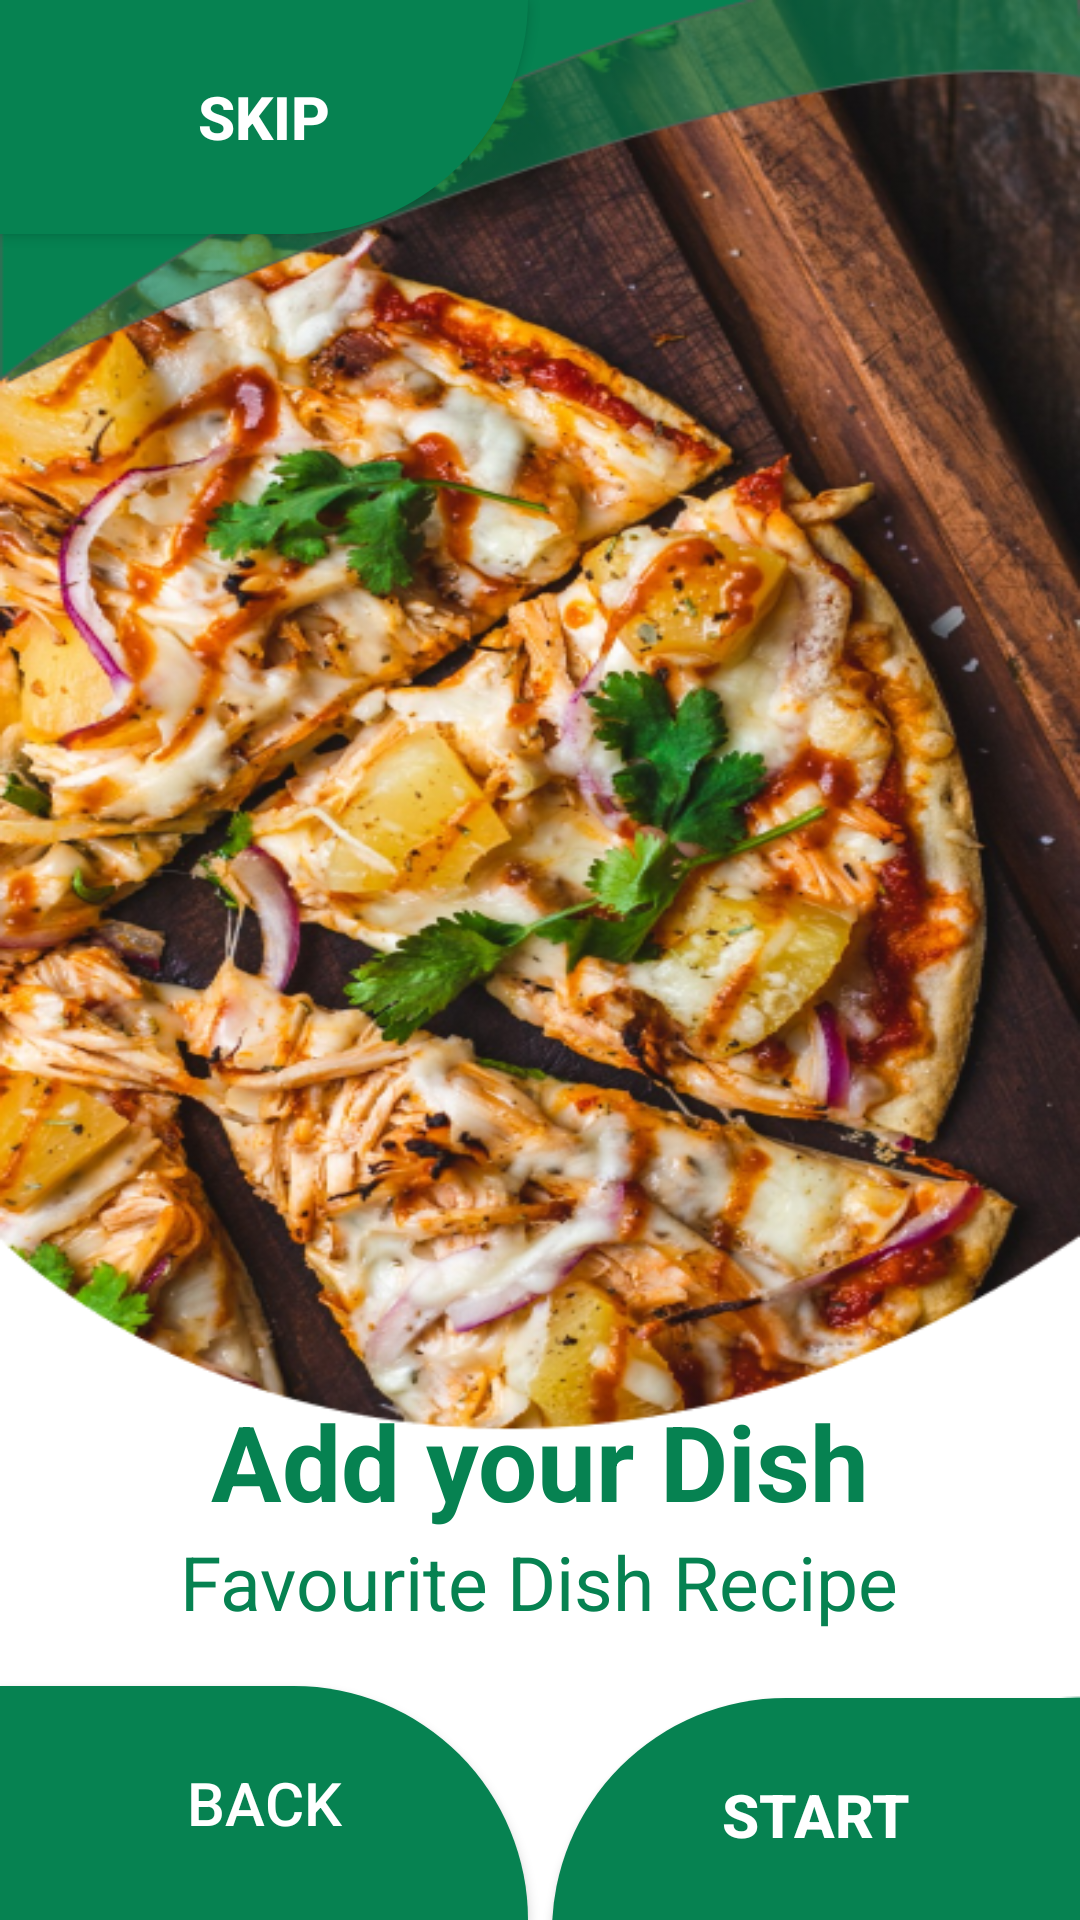

Android layout source for this screen:
<!-- AndroidManifest.xml: application theme Theme.Lovify -->
<!-- res/layout/activity_splash_screen03.xml -->
<?xml version="1.0" encoding="utf-8"?>
<androidx.constraintlayout.widget.ConstraintLayout xmlns:android="http://schemas.android.com/apk/res/android"
    xmlns:app="http://schemas.android.com/apk/res-auto"
    xmlns:tools="http://schemas.android.com/tools"
    android:background="@drawable/imagefood3"
    android:layout_width="match_parent"
    android:layout_height="match_parent"
    tools:context=".SplashScreen03">

    <androidx.constraintlayout.widget.Guideline
        android:id="@+id/txtskipBottomGuide"
        android:layout_width="wrap_content"
        android:layout_height="wrap_content"
        android:orientation="horizontal"
        app:layout_constraintGuide_percent="0.13"/>


    <Button
        android:id="@+id/btnSkip"
        android:layout_width="176dp"
        android:layout_height="78dp"
        android:background="@drawable/skipbution"
        android:text="Skip"
        android:textColor="@color/white"
        android:textSize="20sp"
        android:textStyle="bold"
        app:layout_constraintBottom_toTopOf="@id/txtskipBottomGuide"
        app:layout_constraintEnd_toEndOf="parent"
        app:layout_constraintHorizontal_bias="0.0"
        app:layout_constraintStart_toStartOf="parent"
        app:layout_constraintTop_toTopOf="parent"
        app:layout_constraintVertical_bias="0.0" />

    <androidx.constraintlayout.widget.Guideline
        android:id="@+id/txtmsg03topguide"
        android:layout_width="wrap_content"
        android:layout_height="wrap_content"
        android:orientation="horizontal"
        app:layout_constraintGuide_percent="0.7"/>

    <TextView
        android:id="@+id/txtMsg03"
        android:layout_width="wrap_content"
        android:layout_height="wrap_content"
        android:layout_marginTop="548dp"
        android:text="Add your Dish"
        android:textColor="@color/green"
        android:textSize="35dp"
        android:textStyle="bold"
        app:layout_constraintBottom_toTopOf="@+id/txtdesc03"
        app:layout_constraintEnd_toEndOf="parent"
        app:layout_constraintStart_toStartOf="parent"
        app:layout_constraintVertical_bias="0.022" />

    <TextView
        android:id="@+id/txtdesc03"
        android:layout_width="wrap_content"
        android:layout_height="wrap_content"
        android:layout_marginBottom="96dp"
        android:text="Favourite Dish Recipe"
        android:textColor="@color/green"
        android:textSize="25dp"
        app:layout_constraintBottom_toBottomOf="parent"
        app:layout_constraintEnd_toEndOf="parent"
        app:layout_constraintHorizontal_bias="0.497"
        app:layout_constraintStart_toStartOf="parent" />

    <androidx.constraintlayout.widget.Guideline
        android:id="@+id/txtbacktopGuide"
        android:layout_width="wrap_content"
        android:layout_height="wrap_content"
        android:orientation="horizontal"
        app:layout_constraintGuide_percent="0.89"/>

    <Button
        android:id="@+id/btnBack"
        android:layout_width="176dp"
        android:layout_height="78dp"
        android:background="@drawable/backbutton"
        android:text="Back"
        android:textColor="@color/white"
        android:textSize="20sp"
        app:layout_constraintStart_toStartOf="parent"
        app:layout_constraintBottom_toBottomOf="parent"
        tools:layout_editor_absoluteX="0dp"
        tools:layout_editor_absoluteY="652dp" />

    <Button
        android:id="@+id/btnStart"
        android:layout_width="176dp"
        android:layout_height="78dp"
        android:background="@drawable/roundedbuttonbackground"
        android:text="Start"
        android:textSize="20sp"
        android:textStyle="bold"
        android:textColor="@color/white"
        app:layout_constraintTop_toTopOf="@id/txtbacktopGuide"
        app:layout_constraintEnd_toEndOf="parent"
        app:layout_constraintBottom_toBottomOf="parent"
        tools:layout_editor_absoluteX="233dp"
        tools:layout_editor_absoluteY="653dp" />


</androidx.constraintlayout.widget.ConstraintLayout>
<!-- resources referenced by this layout -->
<resources>
  <color name="green">#068251</color>
  <color name="white">#FFFFFFFF</color>
  <!-- drawable backbutton (drawable) -->
  <?xml version="1.0" encoding="utf-8"?>
  
  <selector xmlns:android="http://schemas.android.com/apk/res/android">
      <item>
          <shape>
              <solid android:color="@color/green"> </solid>
              <corners android:topRightRadius="500dp"></corners>
          </shape>
      </item>
  
  </selector>
  <!-- drawable imagefood3: png bitmap (drawable, 538647 bytes) -->
  <!-- drawable roundedbuttonbackground (drawable) -->
  <?xml version="1.0" encoding="utf-8"?>
  <shape xmlns:android="http://schemas.android.com/apk/res/android">
      <solid android:color="@color/green" />
      <corners
          android:topLeftRadius="1200dp"/>
  
  </shape>
  <!-- drawable skipbution (drawable) -->
  <?xml version="1.0" encoding="utf-8"?>
  <selector xmlns:android="http://schemas.android.com/apk/res/android">
  <item>
      <shape>
          <solid android:color="@color/green"></solid>
          <corners android:bottomRightRadius="500dp"/>
      </shape>
  </item>
  
  </selector>
  <style name="Theme.Lovify" parent="Theme.MaterialComponents.Light.NoActionBar">
          
          <item name="colorPrimary">@color/green</item>
          <item name="colorPrimaryVariant">@color/green</item>
          <item name="colorOnPrimary">@color/white</item>
          
          <item name="colorSecondary">@color/teal_200</item>
          <item name="colorSecondaryVariant">@color/teal_700</item>
          <item name="colorOnSecondary">@color/black</item>
          
          <item name="android:statusBarColor">?attr/colorPrimaryVariant</item>
          
      </style>
  <color name="teal_200">#FF03DAC5</color>
  <color name="teal_700">#FF018786</color>
  <color name="black">#FF000000</color>
</resources>
